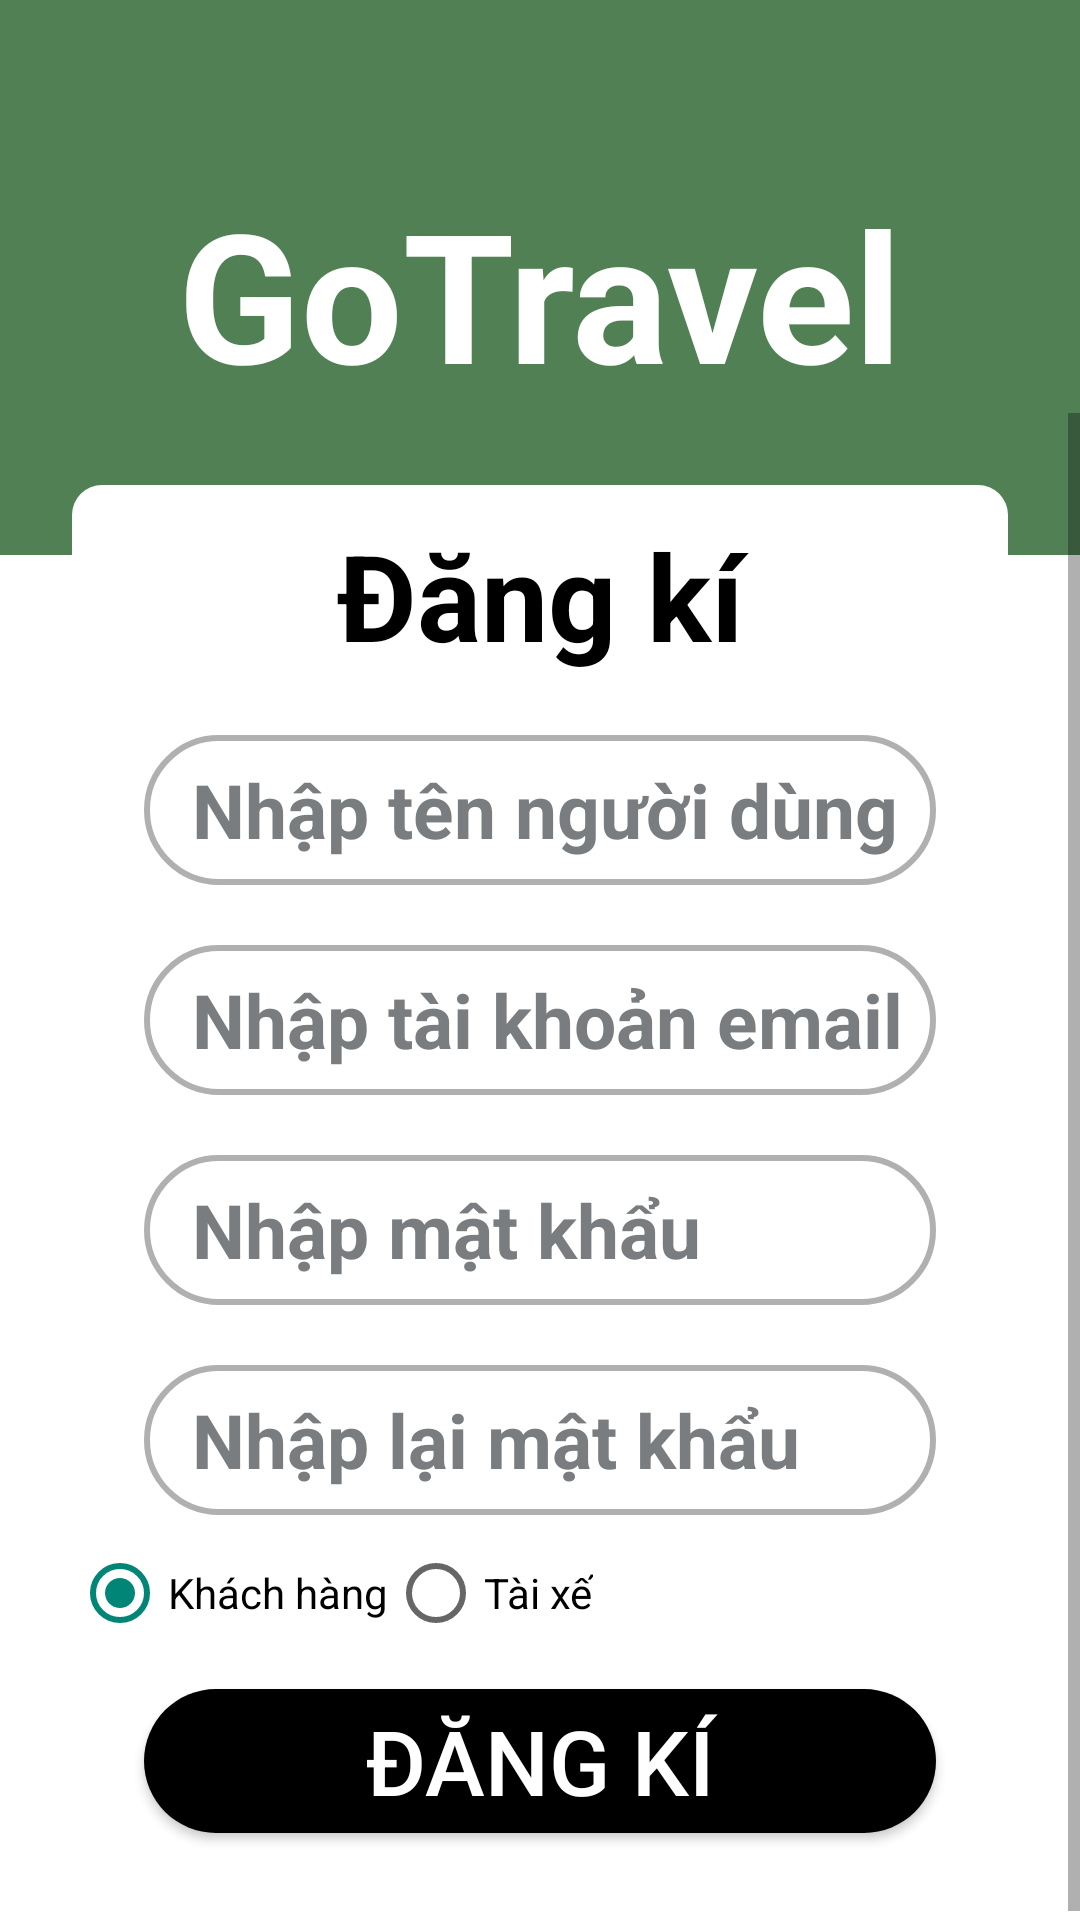

Produce the Android XML layout that renders to this screen, including the resource entries it uses.
<!-- AndroidManifest.xml: application theme Theme.NhomHDCAppDatXe -->
<!-- res/layout/activity_dangki.xml -->
<?xml version="1.0" encoding="utf-8"?>
<androidx.constraintlayout.widget.ConstraintLayout
    xmlns:android="http://schemas.android.com/apk/res/android"
    xmlns:tools="http://schemas.android.com/tools"
    xmlns:app="http://schemas.android.com/apk/res-auto"
    android:id="@+id/main"
    android:layout_width="match_parent"
    android:layout_height="match_parent"
    android:background="#518055"
    tools:context=".dangnhap">


    <TextView
        android:id="@+id/textView3"
        android:layout_width="wrap_content"
        android:layout_height="wrap_content"
        android:text="GoTravel"
        android:textColor="@color/white"
        android:textSize="60dp"
        android:textStyle="bold"
        app:layout_constraintBottom_toBottomOf="parent"
        app:layout_constraintEnd_toEndOf="parent"
        app:layout_constraintStart_toStartOf="parent"
        app:layout_constraintTop_toTopOf="parent"
        app:layout_constraintVertical_bias="0.103" />

    <TextView
        android:id="@+id/textView2"
        android:layout_width="match_parent"
        android:layout_height="455dp"
        android:background="#ffffff"
        app:layout_constraintBottom_toBottomOf="parent"
        app:layout_constraintEnd_toEndOf="parent"
        app:layout_constraintStart_toStartOf="parent" />

    <ScrollView
        android:layout_width="match_parent"
        android:layout_height="0dp"
        app:layout_constraintBottom_toBottomOf="parent"
        app:layout_constraintEnd_toEndOf="parent"
        app:layout_constraintStart_toStartOf="parent"
        app:layout_constraintTop_toBottomOf="@+id/textView3">

        <LinearLayout
            android:layout_width="match_parent"
            android:layout_height="wrap_content"
            android:orientation="vertical" >

            <LinearLayout
                android:layout_width="match_parent"
                android:layout_height="match_parent"
                android:background="@drawable/vientrang"
                android:layout_marginTop="24dp"
                android:layout_marginBottom="16dp"
                android:layout_marginStart="24dp"
                android:layout_marginEnd="24dp"
                android:orientation="vertical">

                <TextView
                    android:id="@+id/textView4"
                    android:layout_width="match_parent"
                    android:layout_height="wrap_content"
                    android:text="Đăng kí"
                    android:textStyle="bold"
                    android:textColor="@color/black"
                    android:textSize="40sp"
                    android:layout_margin="10dp"
                    android:gravity="center"/>

                <EditText
                    android:id="@+id/txtnguoidung"
                    android:layout_width="match_parent"
                    android:layout_height="50dp"
                    android:paddingStart="16dp"
                    android:ems="10"
                    android:inputType="text"
                    android:background="@drawable/vienhoptext"
                    android:textColor="@color/black"
                    android:textColorHint="#7a7d80"
                    android:textStyle="bold"
                    android:textSize="25sp"
                    android:layout_marginTop="10dp"
                    android:layout_marginBottom="10dp"
                    android:layout_marginStart="24dp"
                    android:layout_marginEnd="24dp"
                    android:hint="Nhập tên người dùng" />

                <EditText
                    android:id="@+id/txtemail"
                    android:layout_width="match_parent"
                    android:layout_height="50dp"
                    android:paddingStart="16dp"
                    android:ems="10"
                    android:inputType="text"
                    android:background="@drawable/vienhoptext"
                    android:textColorHint="#7a7d80"
                    android:textColor="@color/black"
                    android:textStyle="bold"
                    android:textSize="25sp"
                    android:layout_marginTop="10dp"
                    android:layout_marginBottom="10dp"
                    android:layout_marginStart="24dp"
                    android:layout_marginEnd="24dp"
                    android:hint="Nhập tài khoản email" />

                <EditText
                    android:id="@+id/txtmatkhau"
                    android:layout_width="match_parent"
                    android:layout_height="50dp"
                    android:paddingStart="16dp"
                    android:ems="10"
                    android:inputType="text"
                    android:background="@drawable/vienhoptext"
                    android:textColorHint="#7a7d80"
                    android:textColor="@color/black"
                    android:textStyle="bold"
                    android:textSize="25sp"
                    android:layout_marginTop="10dp"
                    android:layout_marginBottom="10dp"
                    android:layout_marginStart="24dp"
                    android:layout_marginEnd="24dp"
                    android:hint="Nhập mật khẩu" />

                <EditText
                    android:id="@+id/txtmatkhaulai"
                    android:layout_width="match_parent"
                    android:layout_height="50dp"
                    android:paddingStart="16dp"
                    android:ems="10"
                    android:inputType="text"
                    android:background="@drawable/vienhoptext"
                    android:textColorHint="#7a7d80"
                    android:textColor="@color/black"
                    android:textStyle="bold"
                    android:textSize="25sp"
                    android:layout_marginTop="10dp"
                    android:layout_marginBottom="10dp"
                    android:layout_marginStart="24dp"
                    android:layout_marginEnd="24dp"
                    android:hint="Nhập lại mật khẩu" />


                <RadioGroup
                    android:id="@+id/roleGroup"
                    android:layout_width="match_parent"
                    android:layout_height="wrap_content"
                    android:orientation="horizontal">

                    <RadioButton
                        android:id="@+id/rbKhach"
                        android:layout_width="wrap_content"
                        android:layout_height="wrap_content"
                        android:text="Khách hàng"
                        android:checked="true" />

                    <RadioButton
                        android:id="@+id/rbTaixe"
                        android:layout_width="wrap_content"
                        android:layout_height="wrap_content"
                        android:text="Tài xế" />
                </RadioGroup>

                <Button
                    android:id="@+id/btnDangki"
                    android:layout_width="match_parent"
                    android:layout_height="wrap_content"
                    android:background="@drawable/viennut"
                    android:textSize="30sp"
                    android:layout_marginTop="16dp"
                    android:layout_marginBottom="16dp"
                    android:layout_marginStart="24dp"
                    android:layout_marginEnd="24dp"
                    android:textColor="#ffffff"
                    android:text="Đăng kí" />


            </LinearLayout>

        </LinearLayout>
    </ScrollView>


</androidx.constraintlayout.widget.ConstraintLayout>
<!-- resources referenced by this layout -->
<resources>
  <color name="black">#FF000000</color>
  <color name="white">#FFFFFFFF</color>
  <!-- drawable vienhoptext (drawable) -->
  <?xml version="1.0" encoding="utf-8"?>
  <selector xmlns:android="http://schemas.android.com/apk/res/android">
      <item>
          <shape android:shape="rectangle">
              <corners android:radius="70dp"/>
              <solid android:color="#ffffff"/>
              <stroke
                  android:width="2dp"
                  android:color="#B0B0B0"/>
          </shape>
      </item>
  </selector>
  <!-- drawable viennut (drawable) -->
  <?xml version="1.0" encoding="utf-8"?>
  <selector xmlns:android="http://schemas.android.com/apk/res/android">
      <item>
          <shape android:shape="rectangle">
              <corners android:radius="70dp"/>
              <solid android:color="#000000"/>
          </shape>
  
      </item>
  </selector>
  <!-- drawable vientrang (drawable) -->
  <?xml version="1.0" encoding="utf-8"?>
  <selector xmlns:android="http://schemas.android.com/apk/res/android">
  <item>
      <shape android:shape="rectangle">
          <corners android:radius="10dp"/>
          <solid android:color="#ffffff"/>
      </shape>
  
  </item>
  
  </selector>
  <style name="Theme.NhomHDCAppDatXe" parent="Base.Theme.NhomHDCAppDatXe" />
  <style name="Base.Theme.NhomHDCAppDatXe" parent="Theme.AppCompat.Light.NoActionBar">
          
          
      </style>
</resources>
